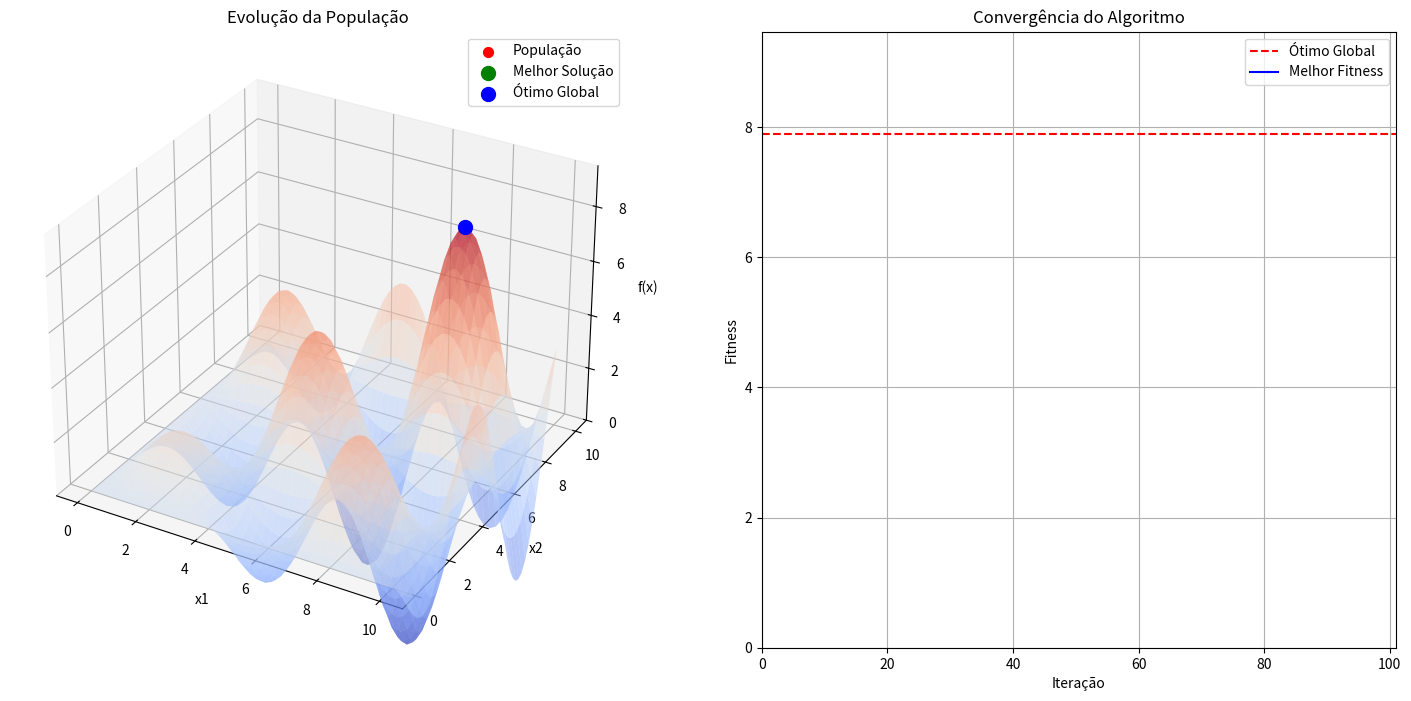

This chart was generated by the following Python code: (Note: this script raises an exception after producing the figure.)
import numpy as np
import matplotlib.pyplot as plt
from matplotlib import cm
from mpl_toolkits.mplot3d import Axes3D
from matplotlib.animation import FFMpegWriter, FuncAnimation

def alpine02(x):
    """Função Alpine02 para n dimensões"""
    return np.prod(np.sqrt(x) * np.sin(x))

def clonalg_optimization_with_history(objective_func, bounds, pop_size=50, max_iter=100, 
                                    beta=1, clone_factor=0.1, mutation_rate=0.2):
    """
    Versão modificada que armazena o histórico completo da população
    """
    n_dim = len(bounds)
    history = {'best_fitness': [], 'best_solutions': [], 'all_populations': [], 'all_fitness': []}
    
    # Inicialização
    population = np.zeros((pop_size, n_dim))
    for i in range(n_dim):
        min_val, max_val = bounds[i]
        population[:, i] = np.random.uniform(min_val, max_val, pop_size)
    
    # Avaliação inicial
    fitness = np.array([objective_func(ind) for ind in population])
    best_idx = np.argmax(fitness)
    best_solution = population[best_idx].copy()
    best_fitness = fitness[best_idx]
    
    # Armazena histórico
    history['best_fitness'].append(best_fitness)
    history['best_solutions'].append(best_solution)
    history['all_populations'].append(population.copy())
    history['all_fitness'].append(fitness.copy())
    
    for iteration in range(max_iter):
        # Seleção
        n_clones = int(pop_size * clone_factor)
        sorted_indices = np.argsort(fitness)[::-1]
        selected = population[sorted_indices[:n_clones]]
        
        # Clonagem
        clones = np.zeros((0, n_dim))
        for i, individual in enumerate(selected):
            n = int(beta * pop_size / (i+1))
            clones = np.vstack([clones, np.tile(individual, (n, 1))])
        
        # Mutação
        mutated_clones = clones.copy()
        for i in range(len(clones)):
            clone_fitness = objective_func(clones[i])
            adaptive_rate = mutation_rate * (1 - clone_fitness/best_fitness)
            
            for d in range(n_dim):
                if np.random.rand() < adaptive_rate:
                    min_val, max_val = bounds[d]
                    mutated_clones[i, d] += np.random.normal(0, (max_val-min_val)/10)
                    mutated_clones[i, d] = np.clip(mutated_clones[i, d], min_val, max_val)
        
        clones_fitness = np.array([objective_func(ind) for ind in mutated_clones])
        
        # Seleção dos melhores
        combined_pop = np.vstack([population, mutated_clones])
        combined_fitness = np.concatenate([fitness, clones_fitness])
        best_indices = np.argsort(combined_fitness)[::-1][:pop_size]
        population = combined_pop[best_indices]
        fitness = combined_fitness[best_indices]
        
        # Substituição para diversidade
        n_replace = int(pop_size * 0.1)
        for i in range(n_replace):
            idx = pop_size - 1 - i
            for d in range(n_dim):
                min_val, max_val = bounds[d]
                population[idx, d] = np.random.uniform(min_val, max_val)
            fitness[idx] = objective_func(population[idx])
        
        # Atualização da melhor solução
        current_best_idx = np.argmax(fitness)
        if fitness[current_best_idx] > best_fitness:
            best_solution = population[current_best_idx].copy()
            best_fitness = fitness[current_best_idx]
        
        # Armazena histórico
        history['best_fitness'].append(best_fitness)
        history['best_solutions'].append(best_solution.copy())
        history['all_populations'].append(population.copy())
        history['all_fitness'].append(fitness.copy())
        
        if iteration % 10 == 0:
            print(f"Iteração {iteration}: Melhor fitness = {best_fitness:.4f}")
    
    return best_solution, best_fitness, history

def create_animation(history, bounds, global_max, optimal_x, filename='clonalg_evolution.mp4'):
    """Cria uma animação da evolução do algoritmo"""
    fig = plt.figure(figsize=(18, 8))
    
    # Configuração dos subplots
    ax1 = fig.add_subplot(121, projection='3d')
    ax2 = fig.add_subplot(122)
    
    # Prepara dados para o gráfico 3D
    x = np.linspace(bounds[0][0], bounds[0][1], 50)
    y = np.linspace(bounds[0][0], bounds[0][1], 50)
    X, Y = np.meshgrid(x, y)
    Z = np.zeros_like(X)
    
    for i in range(X.shape[0]):
        for j in range(X.shape[1]):
            Z[i,j] = alpine02(np.array([X[i,j], Y[i,j]]))
    
    # Configurações iniciais dos gráficos
    ax1.plot_surface(X, Y, Z, cmap=cm.coolwarm, alpha=0.5)
    ax1.set_xlabel('x1')
    ax1.set_ylabel('x2')
    ax1.set_zlabel('f(x)')
    ax1.set_title('Evolução da População')
    ax1.set_zlim(0, global_max*1.2)
    
    ax2.set_xlim(0, len(history['best_fitness']))
    ax2.set_ylim(0, global_max*1.2)
    ax2.set_xlabel('Iteração')
    ax2.set_ylabel('Fitness')
    ax2.set_title('Convergência do Algoritmo')
    ax2.axhline(y=global_max, color='r', linestyle='--', label='Ótimo Global')
    ax2.grid()
    
    # Elementos que serão atualizados
    scatter = ax1.scatter([], [], [], c='red', s=50, label='População')
    best_point = ax1.scatter([], [], [], c='green', s=100, label='Melhor Solução')
    optimal_point = ax1.scatter([optimal_x[0]], [optimal_x[1]], [global_max], 
                              c='blue', s=100, label='Ótimo Global')
    line, = ax2.plot([], [], 'b-', label='Melhor Fitness')
    ax1.legend()
    ax2.legend()
    
    # Função de inicialização
    def init():
        scatter._offsets3d = (np.empty(0), np.empty(0), np.empty(0))
        best_point._offsets3d = (np.empty(0), np.empty(0), np.empty(0))
        line.set_data([], [])
        return scatter, best_point, line
    
    # Função de animação
    def update(frame):
        # Atualiza gráfico 3D
        population = history['all_populations'][frame]
        fitness = history['all_fitness'][frame]
        best_sol = history['best_solutions'][frame]
        
        # Mostra apenas uma amostra da população para não sobrecarregar
        sample_size = min(30, len(population))
        indices = np.random.choice(len(population), sample_size, replace=False)
        
        x_vals = population[indices, 0]
        y_vals = population[indices, 1]
        z_vals = fitness[indices]
        
        scatter._offsets3d = (x_vals, y_vals, z_vals)
        best_point._offsets3d = ([best_sol[0]], [best_sol[1]], [history['best_fitness'][frame]])
        
        # Atualiza gráfico de convergência
        x_data = np.arange(frame+1)
        y_data = history['best_fitness'][:frame+1]
        line.set_data(x_data, y_data)
        
        # Atualiza título
        fig.suptitle(f'Iteração {frame}', fontsize=16)
        
        return scatter, best_point, line
    
    # Cria a animação
    anim = FuncAnimation(fig, update, frames=len(history['best_fitness']),
                        init_func=init, blit=False, interval=200)
    
    # Salva o vídeo (requer ffmpeg instalado)
    writer = FFMpegWriter(fps=10, metadata=dict(artist='Me'), bitrate=1800)
    anim.save(filename, writer=writer)
    print(f"Vídeo salvo como {filename}")
    
    plt.close()

# Parâmetros do problema
n_dim = 2
bounds = [(0, 10)] * n_dim
global_max = 2.808**n_dim
optimal_x = [7.917] * n_dim

# Executa o Clonalg com histórico completo
print("Executando o algoritmo Clonalg com coleta de histórico...")
best_solution, best_fitness, history = clonalg_optimization_with_history(
    alpine02, 
    bounds, 
    pop_size=50, 
    max_iter=100,  # Reduzido para tornar a animação mais rápida
    beta=2,
    clone_factor=0.3,
    mutation_rate=0.3
)

# Resultados
print("\n=== Resultados ===")
print(f"Melhor solução encontrada: {best_solution}")
print(f"Valor da função no ponto: {best_fitness:.4f}")
print(f"Ótimo global conhecido: {global_max:.4f}")
print(f"Ponto ótimo conhecido: {optimal_x}")

# Cria a animação
print("\nCriando animação... (isso pode levar alguns minutos)")
create_animation(history, bounds, global_max, optimal_x)
